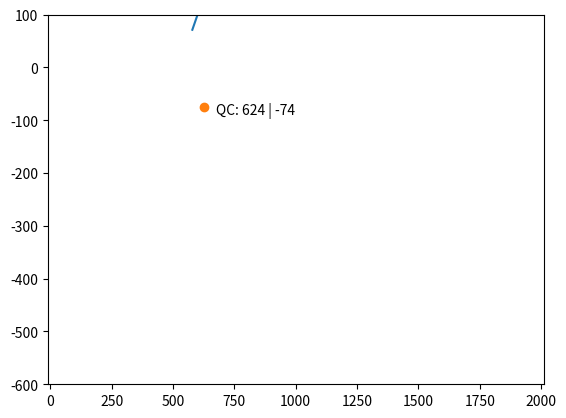

The script that saved this image:
import matplotlib.pyplot as plt
import math
import numpy as np

intervals = 200

dxList = np.linspace(0, 371.22648, intervals)
dyList = np.linspace(0, -74.04244, intervals)
thetaList = np.linspace(0, 35, intervals)

chordLength = 1014.28

quarterChord = chordLength/4
quarterChordRemainder = chordLength - quarterChord

def LEx(dx, theta):
    return dx + quarterChord * math.cos(math.radians(theta))

def LEy(dy, theta):
    return dy + quarterChord * math.sin(math.radians(theta))

def TEx(dx, theta):
    return chordLength + dx - quarterChordRemainder * math.cos(math.radians(theta))

def TEy(dy, theta):
    return dy - quarterChordRemainder * math.sin(math.radians(theta))

fig, ax = plt.subplots(dpi = 260)
for i in range(0, intervals):
    ax.cla()

    dx = dxList[i]
    dy = dyList[i]
    theta = thetaList[i]

    ax.set(xlim = (-10, 2010), ylim=(-600, 100))

    ax.plot([LEx(dx, theta), TEx(dx, theta)], [LEy(dy, theta), TEx(dy, theta)])
    ax.plot([dx + quarterChord], [dy], marker='o')

    ax.text(dx + quarterChord + 50, dy - 15, 'QC: {0} | {1}'.format(int(dx + quarterChord), int(dy)))

    plt.pause(0.001)